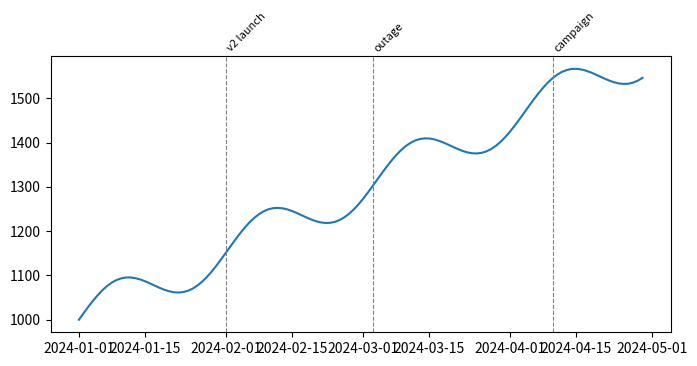

This figure's Python source:
# Vertical event lines with rotated labels at the top of a time series (releases, incidents).
import numpy as np
import pandas as pd
import matplotlib.pyplot as plt

idx = pd.date_range("2024-01-01", periods=120, freq="D")
users = pd.Series(1000 + np.arange(120) * 5 + 50 * np.sin(np.arange(120) / 5), index=idx)
events = {"v2 launch": "2024-02-01", "outage": "2024-03-03", "campaign": "2024-04-10"}
fig, ax = plt.subplots(figsize=(8, 4))
ax.plot(users.index, users)
for name, day in events.items():
    t = pd.Timestamp(day)
    ax.axvline(t, color="gray", ls="--", lw=0.8)
    ax.text(t, 1.01, name, rotation=45, transform=ax.get_xaxis_transform(), fontsize=8, va="bottom")
fig.subplots_adjust(top=0.8)
print(len(ax.texts))
fig.savefig("events.png")
